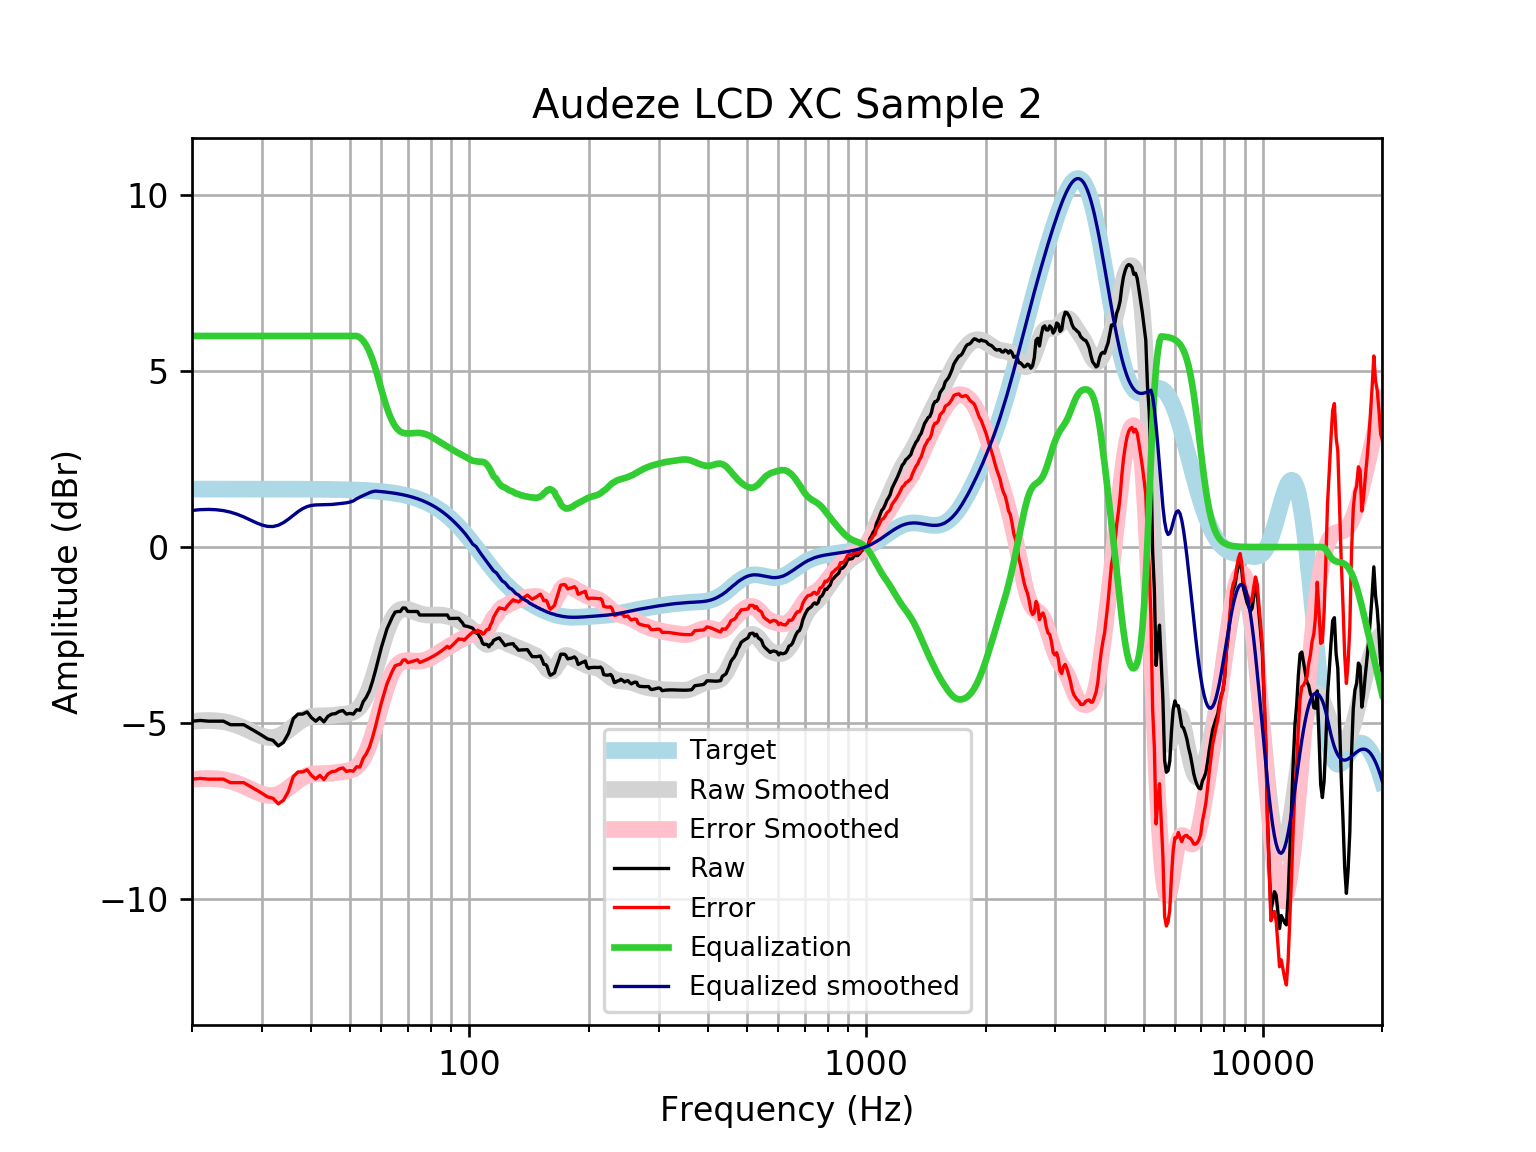

Data behind this chart, as committed beside it:
frequency, raw, error, smoothed, error_smoothed, equalization, equalized_raw, equalized_smoothed, target
20, -4.95, -6.598, -4.959, -6.607, 6, 1.05, 1.041, 1.648
21, -4.93, -6.578, -4.936, -6.584, 6.0, 1.07, 1.064, 1.648
22, -4.95, -6.598, -4.93, -6.578, 6.0, 1.05, 1.07, 1.648
23, -4.95, -6.598, -4.939, -6.587, 6, 1.05, 1.061, 1.648
24, -4.95, -6.598, -4.964, -6.612, 6, 1.05, 1.036, 1.648
25, -5.05, -6.698, -5.008, -6.656, 6, 0.9496, 0.992, 1.648
26, -5.05, -6.698, -5.069, -6.716, 6.0, 0.9496, 0.9314, 1.648
27, -5.05, -6.698, -5.143, -6.791, 6.0, 0.9496, 0.8566, 1.648
28, -5.151, -6.798, -5.226, -6.874, 6.0, 0.849, 0.7739, 1.647
29, -5.252, -6.899, -5.307, -6.954, 6, 0.7485, 0.693, 1.647
30, -5.352, -6.999, -5.374, -7.021, 6.0, 0.6479, 0.6264, 1.647
31, -5.454, -7.101, -5.413, -7.06, 6, 0.5461, 0.5866, 1.647
32, -5.496, -7.143, -5.417, -7.064, 6, 0.5042, 0.5832, 1.647
33, -5.654, -7.3, -5.38, -7.026, 6.0, 0.3462, 0.6201, 1.647
34, -5.553, -7.199, -5.306, -6.953, 6, 0.4467, 0.6936, 1.646
35, -5.299, -6.945, -5.207, -6.853, 6, 0.7008, 0.7929, 1.646
36, -4.878, -6.524, -5.097, -6.743, 6, 1.122, 0.9026, 1.645
37, -4.749, -6.394, -4.994, -6.639, 6, 1.251, 1.006, 1.645
38, -4.749, -6.393, -4.909, -6.553, 6, 1.251, 1.091, 1.644
39, -4.686, -6.33, -4.85, -6.494, 6.0, 1.314, 1.15, 1.644
40, -4.849, -6.492, -4.816, -6.459, 6, 1.151, 1.184, 1.643
41, -4.95, -6.592, -4.803, -6.445, 6, 1.05, 1.197, 1.642
42, -4.849, -6.49, -4.8, -6.441, 6, 1.151, 1.2, 1.641
43, -4.97, -6.61, -4.8, -6.44, 6.0, 1.03, 1.2, 1.64
44, -4.813, -6.451, -4.797, -6.436, 6.0, 1.187, 1.203, 1.639
45, -4.749, -6.386, -4.789, -6.426, 6, 1.251, 1.211, 1.637
46, -4.735, -6.37, -4.778, -6.414, 6, 1.265, 1.222, 1.635
47, -4.673, -6.306, -4.767, -6.4, 6, 1.327, 1.233, 1.633
48, -4.648, -6.279, -4.755, -6.387, 6, 1.352, 1.245, 1.631
49, -4.749, -6.378, -4.742, -6.371, 6, 1.251, 1.258, 1.629
50, -4.729, -6.355, -4.723, -6.349, 6, 1.271, 1.277, 1.626
51, -4.749, -6.372, -4.689, -6.312, 6, 1.251, 1.311, 1.623
52, -4.625, -6.245, -4.63, -6.249, 6, 1.375, 1.37, 1.62
53, -4.639, -6.255, -4.537, -6.153, 5.957, 1.318, 1.421, 1.616
54, -4.397, -6.008, -4.404, -6.016, 5.868, 1.471, 1.464, 1.612
55, -4.268, -5.876, -4.227, -5.835, 5.733, 1.465, 1.506, 1.607
56, -4.087, -5.689, -4.01, -5.612, 5.554, 1.467, 1.545, 1.602
57, -3.82, -5.416, -3.757, -5.354, 5.333, 1.513, 1.576, 1.596
58, -3.511, -5.102, -3.48, -5.07, 5.07, 1.559, 1.59, 1.59
59, -3.178, -4.762, -3.191, -4.775, 4.775, 1.597, 1.583, 1.583
60, -2.858, -4.434, -2.906, -4.482, 4.482, 1.623, 1.576, 1.576
61, -2.59, -4.158, -2.637, -4.204, 4.204, 1.614, 1.568, 1.568
62, -2.327, -3.886, -2.396, -3.955, 3.955, 1.628, 1.559, 1.559
63, -2.152, -3.701, -2.192, -3.741, 3.741, 1.589, 1.549, 1.549
64, -1.983, -3.521, -2.029, -3.568, 3.568, 1.585, 1.538, 1.538
65, -1.85, -3.377, -1.909, -3.436, 3.436, 1.586, 1.527, 1.527
66, -1.832, -3.346, -1.828, -3.343, 3.343, 1.511, 1.514, 1.514
67, -1.832, -3.333, -1.781, -3.282, 3.282, 1.45, 1.501, 1.501
68, -1.731, -3.218, -1.761, -3.247, 3.247, 1.516, 1.486, 1.486
69, -1.735, -3.206, -1.761, -3.231, 3.231, 1.496, 1.471, 1.471
70, -1.832, -3.286, -1.774, -3.228, 3.228, 1.396, 1.454, 1.454
71, -1.832, -3.268, -1.796, -3.232, 3.232, 1.4, 1.436, 1.436
72, -1.832, -3.248, -1.821, -3.238, 3.238, 1.406, 1.416, 1.416
73, -1.832, -3.227, -1.847, -3.243, 3.243, 1.411, 1.395, 1.395
74, -1.832, -3.205, -1.872, -3.245, 3.245, 1.413, 1.373, 1.373
75, -1.933, -3.282, -1.893, -3.242, 3.242, 1.31, 1.349, 1.349
76, -1.933, -3.257, -1.91, -3.234, 3.234, 1.302, 1.324, 1.324
77, -1.933, -3.23, -1.923, -3.22, 3.22, 1.287, 1.297, 1.297
78, -1.933, -3.201, -1.931, -3.2, 3.2, 1.267, 1.269, 1.269
79, -1.933, -3.171, -1.935, -3.173, 3.173, 1.241, 1.239, 1.239
... 553 more rows
